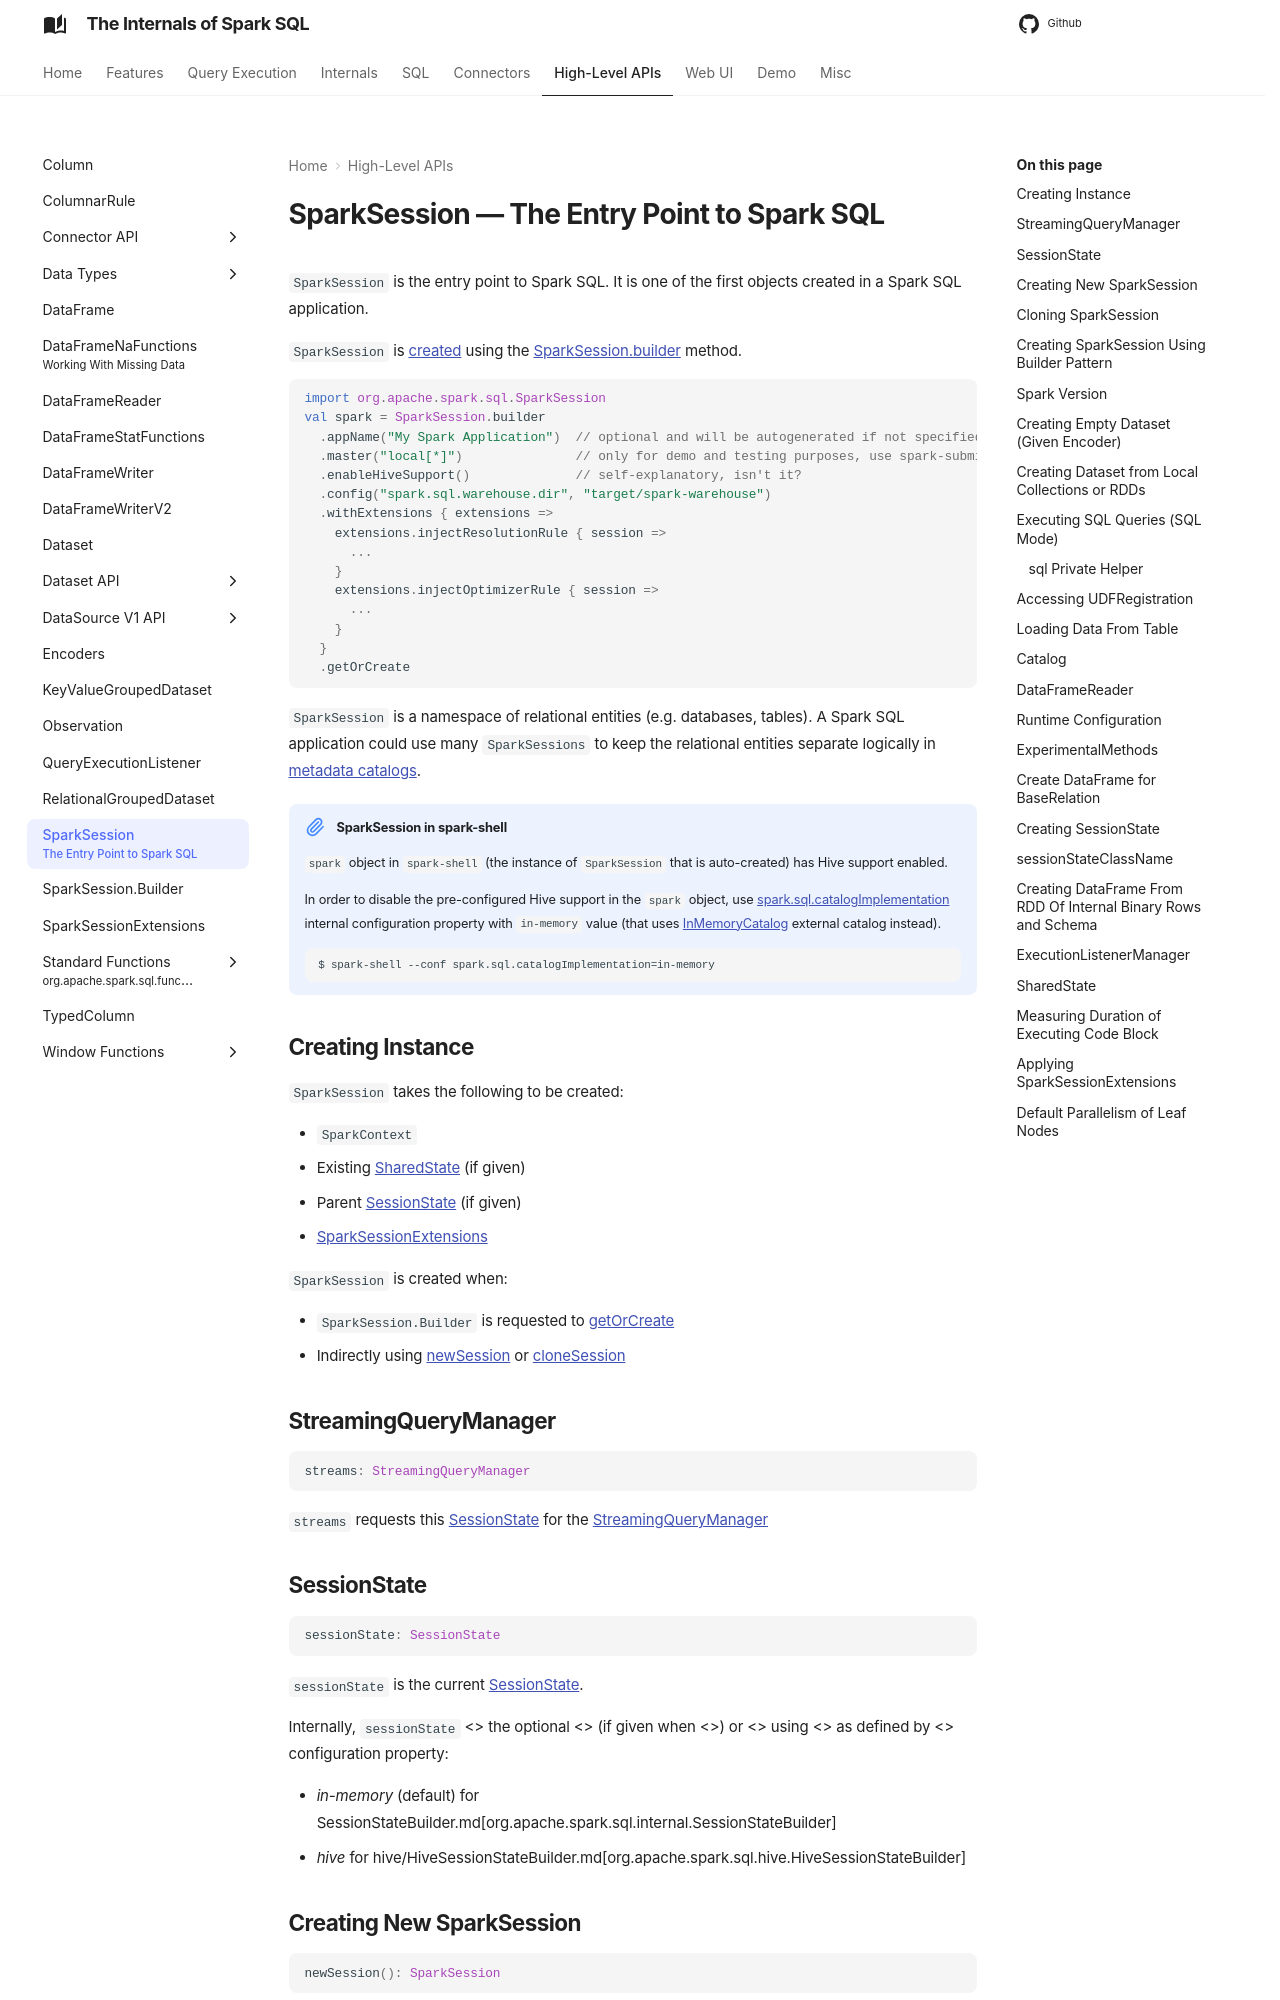

repository: japila-books/spark-sql-internals · page: SparkSession/index.html · generator: mkdocs

---
title: SparkSession
subtitle: The Entry Point to Spark SQL
---

# SparkSession &mdash; The Entry Point to Spark SQL

`SparkSession` is the entry point to Spark SQL. It is one of the first objects created in a Spark SQL application.

`SparkSession` is [created](#creating-instance) using the [SparkSession.builder](#builder) method.

```scala
import org.apache.spark.sql.SparkSession
val spark = SparkSession.builder
  .appName("My Spark Application")  // optional and will be autogenerated if not specified
  .master("local[*]")               // only for demo and testing purposes, use spark-submit instead
  .enableHiveSupport()              // self-explanatory, isn't it?
  .config("spark.sql.warehouse.dir", "target/spark-warehouse")
  .withExtensions { extensions =>
    extensions.injectResolutionRule { session =>
      ...
    }
    extensions.injectOptimizerRule { session =>
      ...
    }
  }
  .getOrCreate
```

`SparkSession` is a namespace of relational entities (e.g. databases, tables). A Spark SQL application could use many `SparkSessions` to keep the relational entities separate logically in [metadata catalogs](#catalog).

!!! note "SparkSession in spark-shell"
    `spark` object in `spark-shell` (the instance of `SparkSession` that is auto-created) has Hive support enabled.

    In order to disable the pre-configured Hive support in the `spark` object, use [spark.sql.catalogImplementation](StaticSQLConf.md#spark.sql.catalogImplementation) internal configuration property with `in-memory` value (that uses [InMemoryCatalog](InMemoryCatalog.md) external catalog instead).

    ```text
    $ spark-shell --conf spark.sql.catalogImplementation=in-memory
    ```

## Creating Instance

`SparkSession` takes the following to be created:

* <span id="sparkContext"> `SparkContext`
* <span id="existingSharedState"> Existing [SharedState](SharedState.md) (if given)
* <span id="parentSessionState"> Parent [SessionState](SessionState.md) (if given)
* <span id="extensions"> [SparkSessionExtensions](SparkSessionExtensions.md)

`SparkSession` is created when:

* `SparkSession.Builder` is requested to [getOrCreate](SparkSession-Builder.md#getOrCreate)
* Indirectly using [newSession](#newSession) or [cloneSession](#cloneSession)

## StreamingQueryManager { #streams }

```scala
streams: StreamingQueryManager
```

`streams` requests this [SessionState](#sessionState) for the [StreamingQueryManager](SessionState.md#streamingQueryManager)
